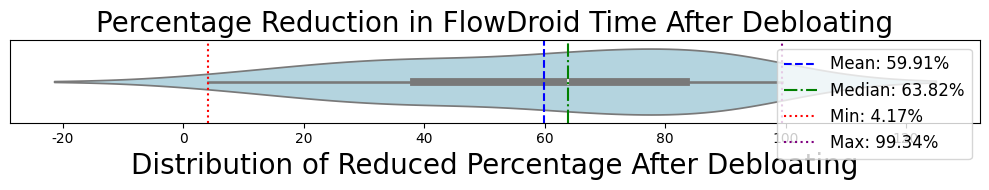

Reproduce this figure in Python.
import matplotlib.pyplot as plt
import numpy as np
import pandas as pd
import seaborn as sns

plt.rcParams['font.family'] = 'Times New Roman'

apps = ['shoore', 'aretex', 'games', 'asapsystems', 'BenzylStudios', 'bignerdranch', 'batterylife', 
        'affinion', 'acelsoft', 'zanacode', 'rhe', 'asv', 'bbd', 'WhitneyHouston', 'kutekitty', 'acerolamob', 'calendario', 'frizeiro', "admitone", "apprendre", "backbonecompany", 'wedding', 'mahumapko1', 'caginltd', 'cakenamepix', 'casteroapps', 'catokusanagi',
        'aimoxiu', 'canaltech', 'arges', 'bagtuahaga', 'tamilsms', 'c5oc0p50oco', 'citizenobserver', 'coadentertainment', 'clari', 'cdg', 'CS499', 'davidhodges', 'cpuid']

leakB = [24.37, 3.18, 8.28, 0.22, 14.24, 0.11, 23.19, 0.21, 0.24, 0.29, 0.27, 0.14, 1.13, 23.17, 4.12, 3.17, 0.12, 1.1, 0.5, 0.08, 0.11, 0.58, 3.25, 0.39, 0.17, 0.12, 0.15, 2.38, 2.25, 0.16, 0.25, 4.25, 22.03, 1.40, 0.20, 1.29, 2.38, 0.55, 28.57, 0.27]
leakA = [0.16, 0.07, 3.25, 0.12, 2.45, 0.04, 14.16, 0.04, 0.23, 0.16, 0.03, 0.02, 0.23, 2.03, 3.04, 2.05, 0.03, 0.36, 0.06, 0.03, 0.07, 0.34, 1.17, 0.09, 0.02, 0.04, 0.05, 2.19, 1.07, 0.06, 0.16, 1.21, 17.12, 1.05, 0.01, 1.05, 1.23, 0.43, 2.55, 0.04]

# 计算时间减少的百分比
reduced_percentage = [(b - a) / b * 100 for a, b in zip(leakA, leakB)]
# print(reduced_percentage)

print(len(leakA))
total_timeB = sum(leakB)
total_timeA = sum(leakA)
print(total_timeB)   
print(total_timeA) 
print((total_timeB - total_timeA)/total_timeB)

# total_diff = 0
# for i in range(len(leakA)):
#     diff_per_app = (leakB[i] - leakA[i])/leakB[i]
# #     print(diff_per_app)
#     total_diff += diff_per_app
# print(total_diff)
# print(total_diff/len(leakA))

data = pd.DataFrame({'Time Reduction (%)': reduced_percentage})

mean_value = np.mean(reduced_percentage)
median_value = np.median(reduced_percentage)
min_value = np.min(reduced_percentage)
max_value = np.max(reduced_percentage)

plt.figure(figsize=(10, 2))
sns.violinplot(data=reduced_percentage, orient='h', color='#ADD8E6')  # 设置淡蓝色

# plt.violinplot(data['Time Reduction (%)'], showmeans=True, showmedians=True)

# 添加平均值、中位数、最大值和最小值的标记线
plt.axvline(mean_value, color='blue', linestyle='--', label=f'Mean: {mean_value:.2f}%')
plt.axvline(median_value, color='green', linestyle='-.', label=f'Median: {median_value:.2f}%')
plt.axvline(min_value, color='red', linestyle=':', label=f'Min: {min_value:.2f}%')
plt.axvline(max_value, color='purple', linestyle=':', label=f'Max: {max_value:.2f}%')

# 添加标签
plt.xlabel('Distribution of Reduced Percentage After Debloating', fontsize=20)
plt.yticks([])
plt.title('Percentage Reduction in FlowDroid Time After Debloating', fontsize=20)

# 显示图例
plt.legend(loc='upper right', fontsize=12)

# 调整布局
plt.tight_layout()

# 显示网格
# plt.grid(axis='y')

# 保存为 EPS 格式
plt.savefig('violinplot_reduction_percentage.eps', format='eps', dpi=300, bbox_inches='tight')
plt.show()